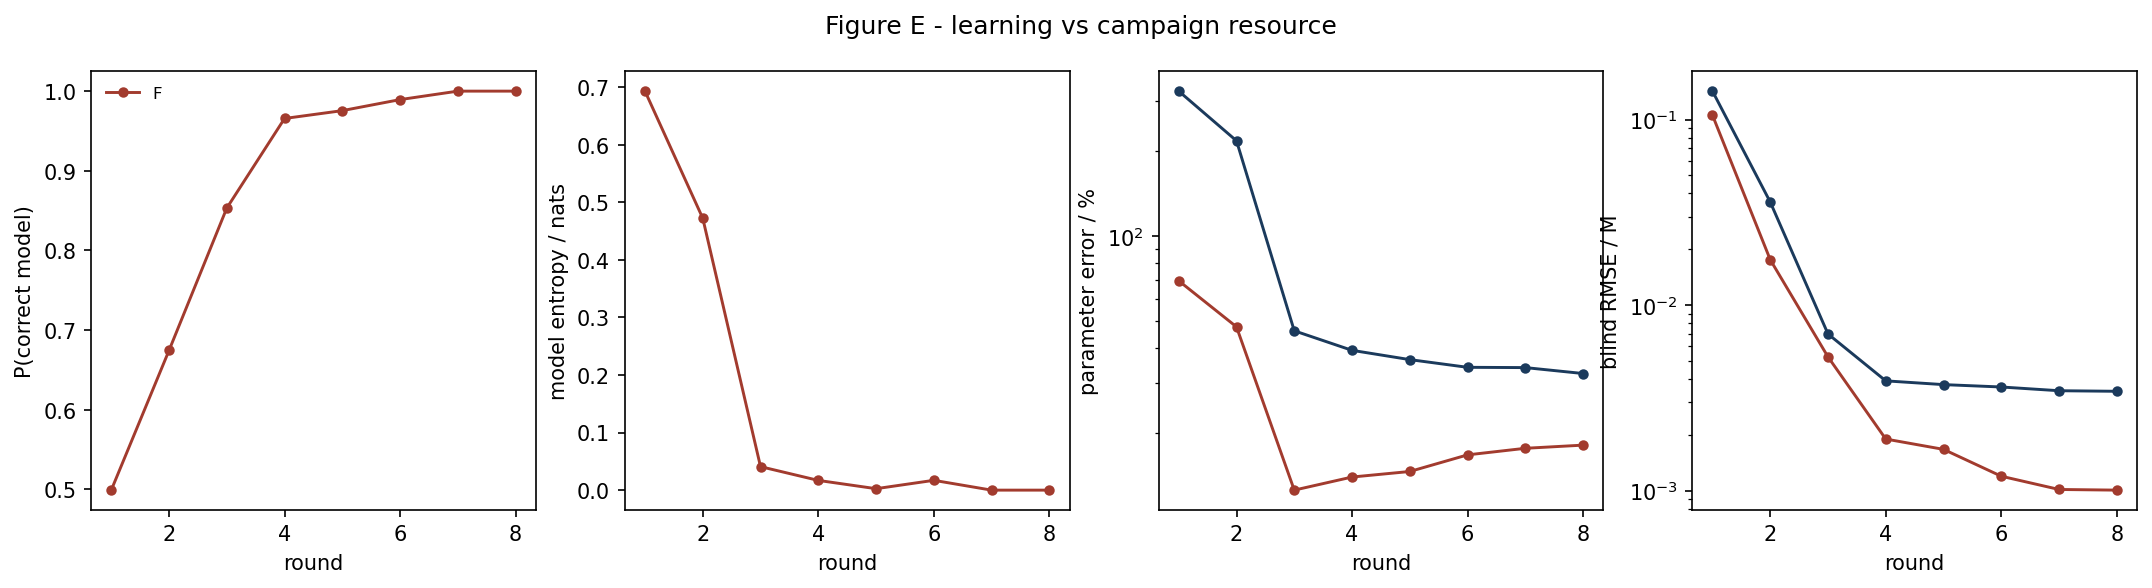

Source data for this figure (header and first rows):
strategy, round, p_correct, model_entropy, param_err_pct, blind_rmse_M
D, 1, nan, nan, 326.2, 0.1423
D, 2, nan, nan, 217.5, 0.03596
D, 3, nan, nan, 46.1, 0.006996
D, 4, nan, nan, 39.31, 0.003911
D, 5, nan, nan, 36.44, 0.003733
D, 6, nan, nan, 34.22, 0.003624
D, 7, nan, nan, 34.14, 0.00346
D, 8, nan, nan, 32.53, 0.003436
F, 1, 0.4991, 0.6931, 69.34, 0.1056
F, 2, 0.6745, 0.4724, 47.62, 0.01758
F, 3, 0.8532, 0.04081, 12.56, 0.005264
F, 4, 0.9657, 0.01689, 13.97, 0.0019
F, 5, 0.9755, 0.002509, 14.62, 0.001672
F, 6, 0.9894, 0.01705, 16.74, 0.001198
F, 7, 1.0, 0.0, 17.67, 0.001016
F, 8, 1.0, 0.0, 18.13, 0.001008
